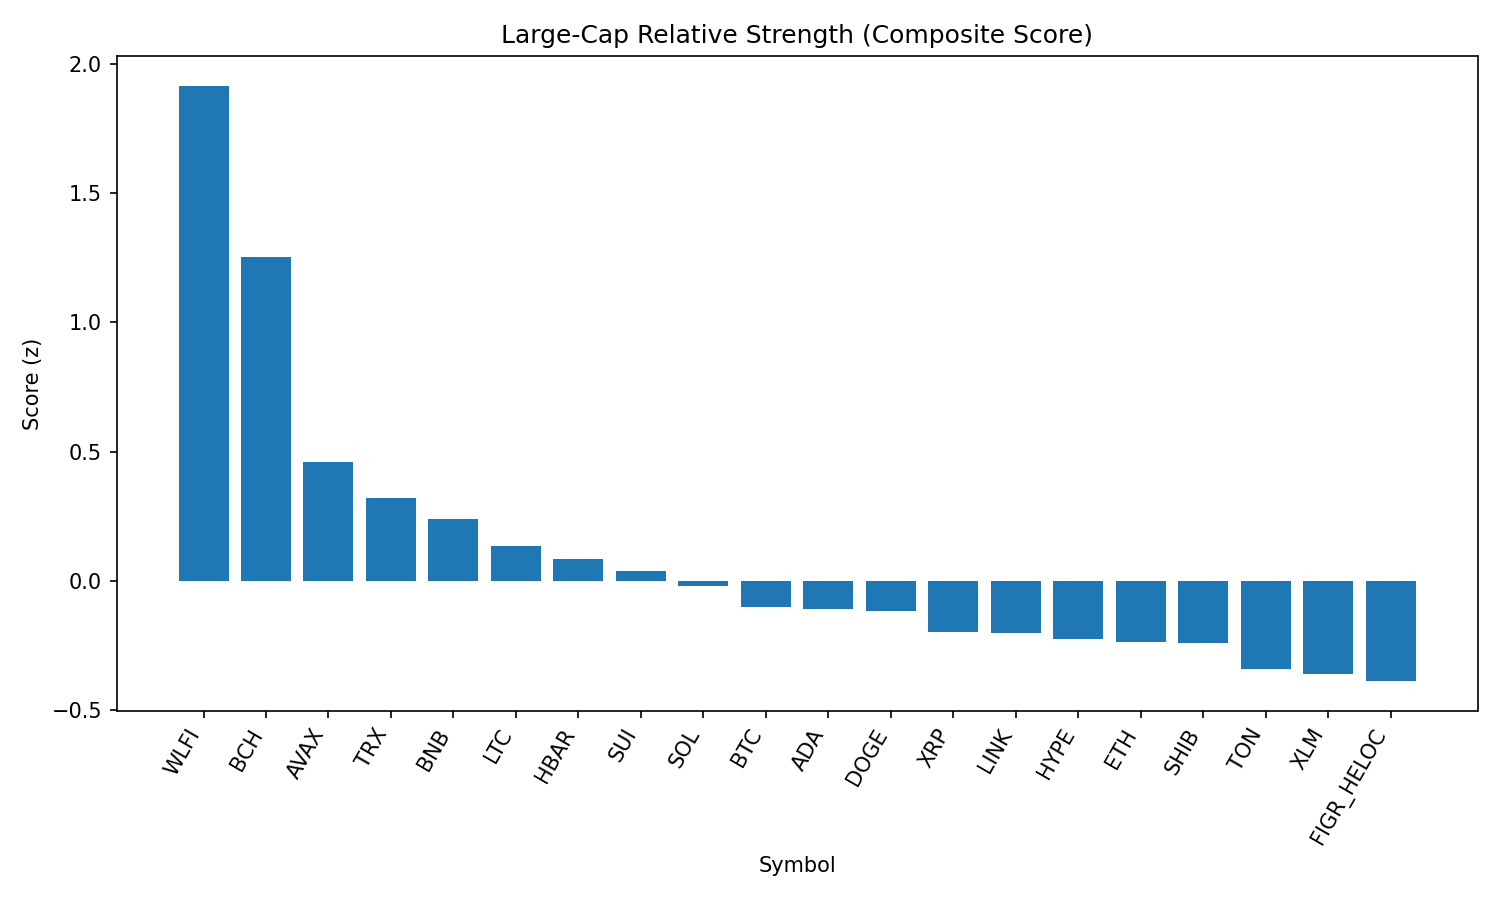

Source data for this figure (header and first rows):
rank, name, symbol, price, pct_1h, pct_24h, pct_7d, pct_1h_vs_btc, pct_24h_vs_btc, pct_7d_vs_btc, market_cap_rank, market_cap, volume_usd, score
1, World Liberty Financial, WLFI, 0.2253, 0.4848, 22.81, 0.0, 0.3106, 23.22, -1.374, 33, 6159952162, 1050223941, 1.915
2, Bitcoin Cash, BCH, 602.7, 1.426, -2.165, 9.103, 1.252, -1.753, 7.729, 20, 12006715038, 404585213, 1.252
3, Avalanche, AVAX, 24.64, 0.6564, 0.9152, 2.667, 0.4821, 1.327, 1.294, 23, 10398833666, 247363996, 0.4614
4, TRON, TRX, 0.3269, 1.056, -1.424, -4, 0.8818, -1.012, -5.374, 10, 30942575926, 1793474423, 0.3214
5, BNB, BNB, 866.1, 0.5133, 1.215, 0.3374, 0.3391, 1.627, -1.036, 5, 120544216692, 931512253, 0.2399
6, Litecoin, LTC, 113.1, 0.3926, 0.6443, 1.424, 0.2184, 1.056, 0.05029, 28, 8622240571, 272114444, 0.1334
7, Hedera, HBAR, 0.2185, 0.6863, -0.01241, -3.989, 0.5121, 0.3997, -5.363, 25, 9266937892, 90589475, 0.08291
8, Sui, SUI, 3.38, 0.3745, -0.3648, 1.443, 0.2003, 0.04729, 0.06896, 19, 12065256660, 415842738, 0.03791
9, Solana, SOL, 203.1, 0.4731, -0.524, -1.53, 0.2989, -0.1119, -2.904, 6, 110044483780, 3043621137, -0.01821
10, Bitcoin, BTC, 110704, 0.1742, -0.4121, 1.374, 0.0, 0.0, 0.0, 1, 2205013531706, 19533541643, -0.1007
11, Cardano, ADA, 0.8272, 0.3904, -0.8134, -1.056, 0.2161, -0.4013, -2.43, 11, 30131425862, 527393504, -0.107
12, Dogecoin, DOGE, 0.2173, 0.3097, -0.2435, -0.7263, 0.1355, 0.1686, -2.1, 9, 32767334445, 1057960314, -0.1174
13, XRP, XRP, 2.82, 0.1971, 0.07116, -0.8431, 0.02292, 0.4832, -2.217, 4, 168311306230, 1624336512, -0.1998
14, Chainlink, LINK, 22.42, 0.4575, 0.01384, -5.535, 0.2832, 0.4259, -6.908, 13, 15205218566, 495526915, -0.2023
15, Hyperliquid, HYPE, 46.94, -0.04792, -1.14, 5.291, -0.2221, -0.728, 3.918, 17, 12709863876, 189760503, -0.2249
16, Ethereum, ETH, 4302, 0.2856, -0.4746, -3.297, 0.1114, -0.06249, -4.671, 2, 519363485230, 14689095403, -0.2378
17, Shiba Inu, SHIB, 1.235e-05, 0.1985, -0.2643, -0.9785, 0.02431, 0.1478, -2.352, 31, 7279254510, 107592409, -0.2394
18, Toncoin, TON, 3.08, 0.1411, -0.1875, -2.07, -0.03316, 0.2245, -3.443, 30, 7907654429, 94590184, -0.3411
19, Stellar, XLM, 0.3587, 0.1367, -0.7169, -1.524, -0.03749, -0.3048, -2.898, 22, 11377721085, 89546594, -0.36
20, Figure Heloc, FIGR_HELOC, 1.0, 0.0, -0.4213, 0.0, -0.1742, -0.009249, -1.374, 18, 12245407396, 501484, -0.3878
21, Cronos, CRO, 0.2642, -0.8806, -2.604, -11.85, -1.055, -2.192, -13.22, 26, 8878186979, 61291583, -1.968
